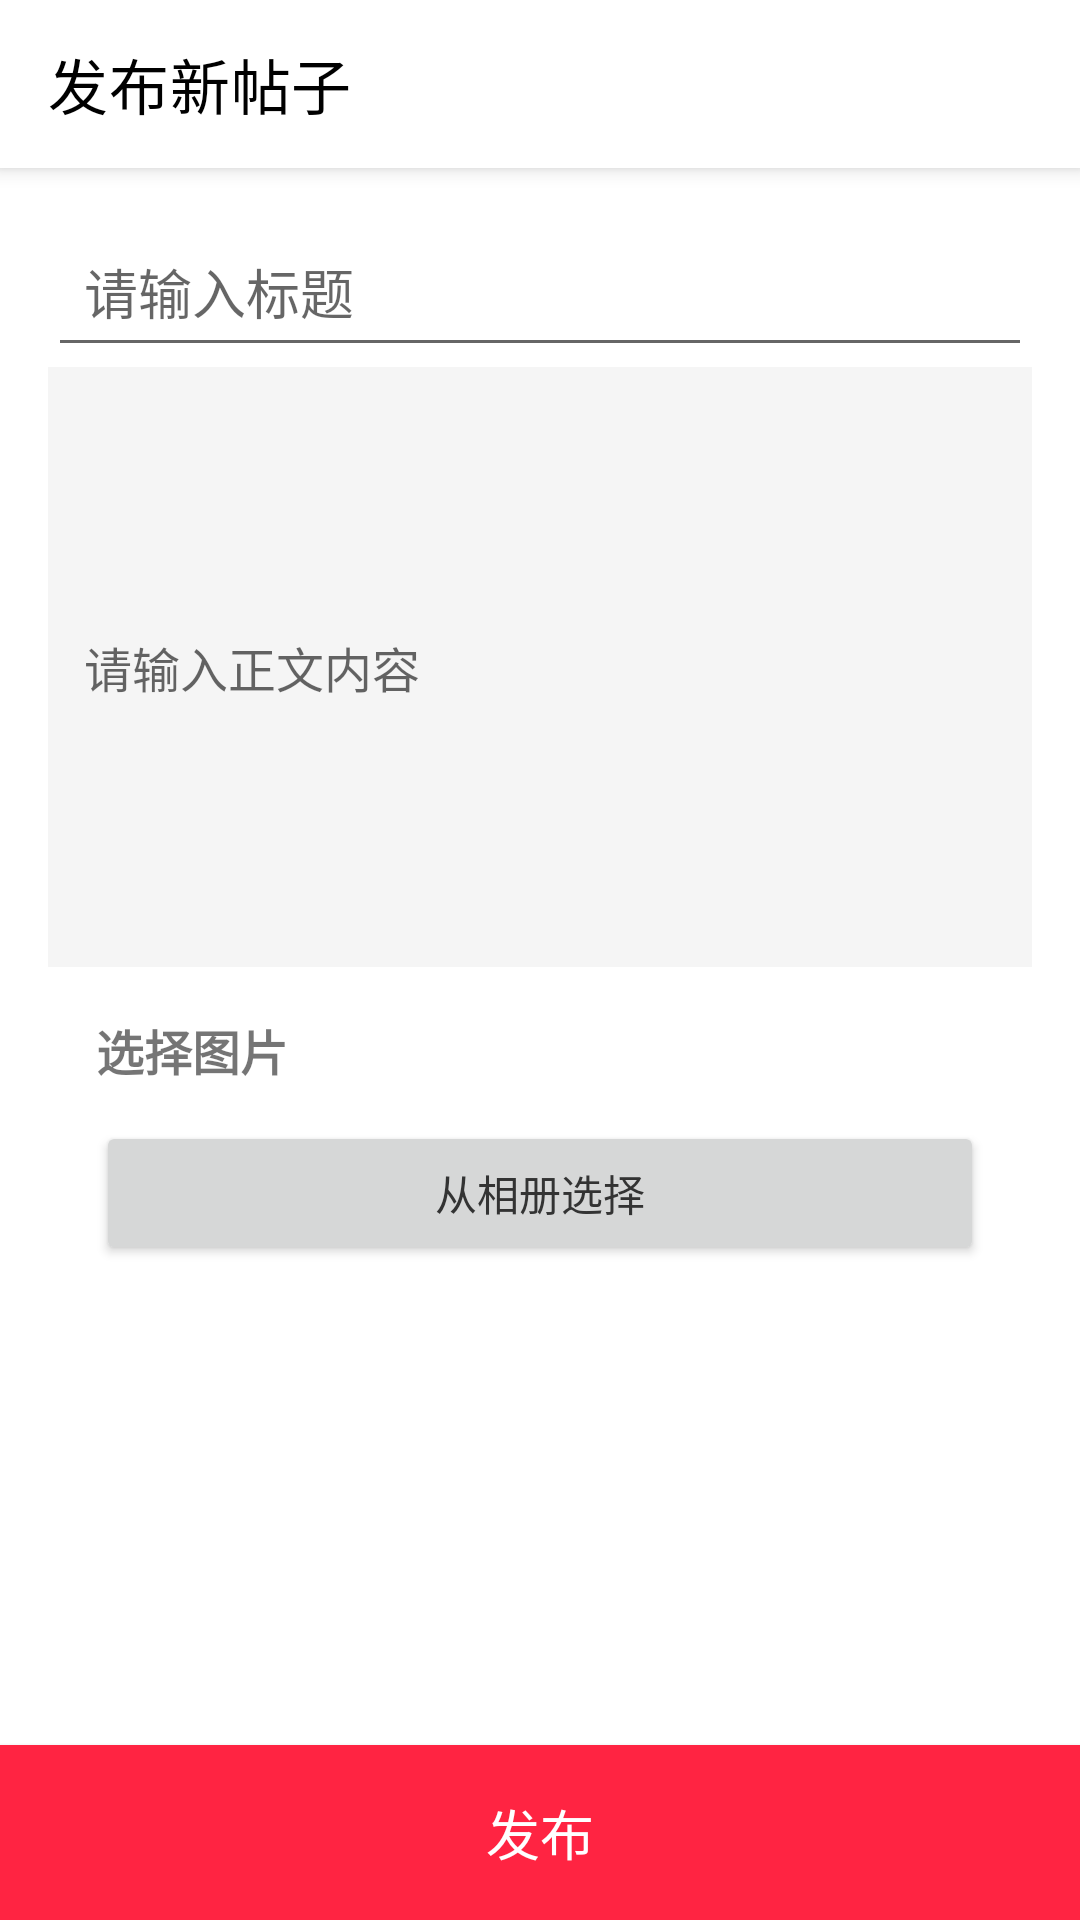

The Android layout XML behind this screen, and the referenced resources:
<!-- AndroidManifest.xml: application theme Theme.MyBook -->
<!-- res/layout/activity_post.xml -->
<?xml version="1.0" encoding="utf-8"?>
<LinearLayout xmlns:android="http://schemas.android.com/apk/res/android"
    xmlns:app="http://schemas.android.com/apk/res-auto"
    android:layout_width="match_parent"
    android:layout_height="match_parent"
    android:background="@color/white"
    android:orientation="vertical">

    
    <com.google.android.material.appbar.MaterialToolbar
        android:id="@+id/toolbar"
        android:layout_width="match_parent"
        android:layout_height="wrap_content"
        android:background="@color/white"
        android:elevation="4dp"
        app:title="发布新帖子"
        app:titleTextColor="@color/black"
        app:navigationIcon="@drawable/ic_placeholder_circle" />

    
    <ScrollView
        android:layout_width="match_parent"
        android:layout_height="0dp"
        android:layout_weight="1"
        android:padding="16dp">

        <LinearLayout
            android:layout_width="match_parent"
            android:layout_height="wrap_content"
            android:orientation="vertical">

            
            <EditText
                android:id="@+id/et_title"
                android:layout_width="match_parent"
                android:layout_height="wrap_content"
                android:hint="请输入标题"
                android:inputType="text"
                android:maxLines="2"
                android:padding="12dp"
                android:textSize="18sp" />

            
            <EditText
                android:id="@+id/et_content"
                android:layout_width="match_parent"
                android:layout_height="200dp"
                android:background="@color/background"
                android:hint="请输入正文内容"
                android:inputType="textMultiLine"
                android:maxLines="10"
                android:padding="12dp"
                android:textSize="16sp" />

            
            <LinearLayout
                android:id="@+id/image_selection_layout"
                android:layout_width="match_parent"
                android:layout_height="wrap_content"
                android:orientation="vertical"
                android:padding="16dp">

                <TextView
                    android:layout_width="wrap_content"
                    android:layout_height="wrap_content"
                    android:text="选择图片"
                    android:textSize="16sp"
                    android:textStyle="bold"
                    android:layout_marginBottom="12dp" />

                
                <Button
                    android:id="@+id/btn_select_image"
                    android:layout_width="match_parent"
                    android:layout_height="wrap_content"
                    android:text="从相册选择"
                    android:textAllCaps="false" />

                
                <LinearLayout
                    android:id="@+id/selected_images_layout"
                    android:layout_width="match_parent"
                    android:layout_height="wrap_content"
                    android:orientation="horizontal"
                    android:layout_marginTop="12dp"
                    android:visibility="gone" />
            </LinearLayout>
        </LinearLayout>
    </ScrollView>

    
    <Button
        android:id="@+id/btn_post"
        android:layout_width="match_parent"
        android:layout_height="wrap_content"
        android:background="@color/primary"
        android:text="发布"
        android:textColor="@color/white"
        android:textSize="18sp"
        android:textAllCaps="false"
        android:padding="16dp" />

</LinearLayout>
<!-- resources referenced by this layout -->
<resources>
  <color name="background">#F5F5F5</color>
  <color name="black">#000000</color>
  <color name="primary">#FF2442</color>
  <color name="white">#FFFFFF</color>
  <style name="Theme.MyBook" parent="Theme.MaterialComponents.DayNight.DarkActionBar">
          
          <item name="colorPrimary">@color/primary</item>
          <item name="colorPrimaryVariant">@color/primary_variant</item>
          <item name="colorOnPrimary">@color/white</item>
          
          <item name="colorSecondary">@color/secondary</item>
          <item name="colorSecondaryVariant">@color/secondary_variant</item>
          <item name="colorOnSecondary">@color/white</item>
          
          <item name="android:statusBarColor">?attr/colorPrimaryVariant</item>
          
          <item name="windowActionBar">false</item>
          <item name="windowNoTitle">true</item>
          <item name="android:windowBackground">@color/background</item>
          <item name="android:textColorPrimary">@color/text_primary</item>
          <item name="android:textColorSecondary">@color/text_secondary</item>
      </style>
  <color name="primary_variant">#E01E37</color>
  <color name="secondary">#FF6B6B</color>
  <color name="secondary_variant">#FF5252</color>
  <color name="text_primary">#333333</color>
  <color name="text_secondary">#666666</color>
</resources>
